Run: headless pygame with SDL's dummy video driver; simulated clock (each Clock.tick advances the game by its frame time, no real sleeping); random seed 0; keys injected as events and as key.get_pressed() state; mouse plan: one left click at the window centre at the start of phase 2, then a move to the lower-right quarter at the start of phase 3.
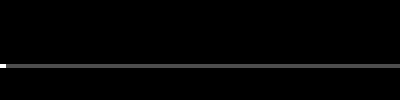
Frame 1 of 4 · flips 1–60 · no input
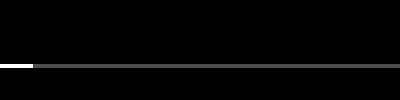
Frame 2 of 4 · flips 61–180 · clicked the window centre · tapped SPACE, RETURN · held RIGHT (→), D
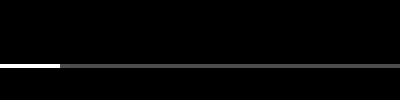
Frame 3 of 4 · flips 181–300 · moved the mouse to the lower-right quarter · held DOWN (↓), S
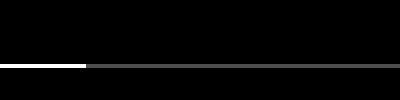
Frame 4 of 4 · flips 301–420 · held LEFT (←), A, UP (↑), W

The pygame program that drew these frames:

import pygame as pg
import os


class ProgressBar:
    empty_color = '#4d4d4d'
    filled_color = '#ffffff'
    highlight_color = '#1db954'

    def __init__(self, surf: pg.Surface):
        self.w, h = surf.get_size()
        self.h = h // 25
        self.pos = (0, 64)
        self.highlight = False

        self.rect = pg.Rect(self.pos, (self.w, self.h))
        self.empty_bar = pg.Rect(0, 0, self.w, self.h)
        self.fill_bar(0)
        self.update()
    
    def update(self):
        self.surface = pg.Surface((self.w, self.h))
        pg.draw.rect(self.surface, ProgressBar.empty_color, self.empty_bar)
        if not self.highlight:
            pg.draw.rect(self.surface, ProgressBar.filled_color,
                         self.filled_bar)
        else:
            pg.draw.rect(self.surface, ProgressBar.highlight_color,
                         self.filled_bar)

    def fill_bar(self, percent):
        self.filled_bar = pg.Rect(0, 0, self.w * percent, self.h)
    
    def draw(self, surf: pg.Surface):
        surf.blit(self.surface, self.rect)

if __name__ == '__main__':
    pg.init()
    window_flags = pg.RESIZABLE
    info = pg.display.Info()
    screen_w = info.current_w
    screen_h = info.current_h
    win_x = 10
    win_y = screen_h - 40
    os.environ['SDL_VIDEO_WINDOW_POS'] = f'{win_x}, {win_y}'
    window = pg.display.set_mode((400, 100), flags=window_flags)
    clock = pg.time.Clock()

    p_bar = ProgressBar(window)
    print(p_bar.w, p_bar.h)

    running = True
    pressed = False
    start_mouse_pos = None
    timer = 0
    seconds = 0
    update_interval = 5
    fps = 30
    while running:
        dt = clock.tick(30)
        timer += dt / 1000
        if seconds != int(timer):
            seconds = int(timer)
            p_bar.fill_bar(seconds/60)
        p_bar.update()
        for e in pg.event.get():
            if e.type == pg.QUIT:
                running = False
            if e.type == pg.KEYDOWN:
                if e.key == pg.K_ESCAPE:
                    running = False
            if e.type == pg.MOUSEBUTTONDOWN:
                pressed = True
                start_mouse_pos = pg.mouse.get_pos()
            if e.type == pg.MOUSEBUTTONUP:
                pressed = False
        window.fill("black")
        p_bar.draw(window)
        pg.display.flip()

    pg.quit()
